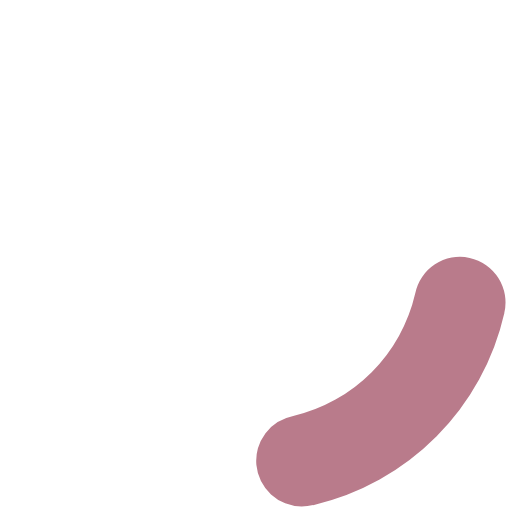
t = 0.00 s
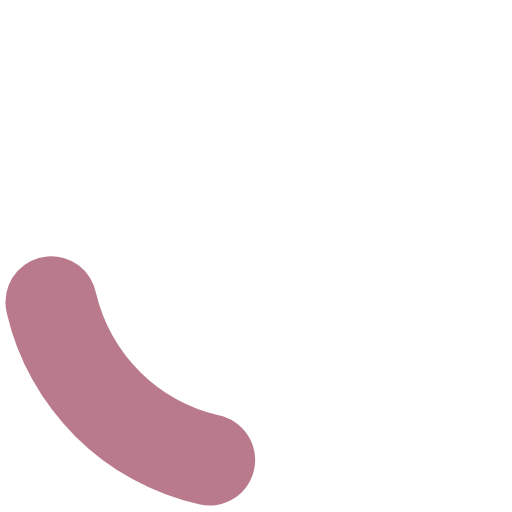
t = 0.20 s
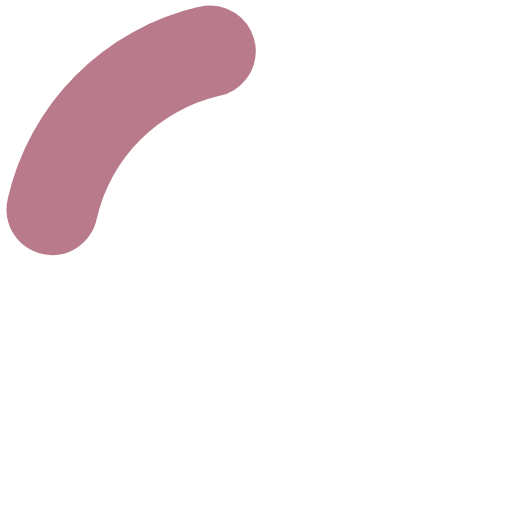
t = 0.40 s
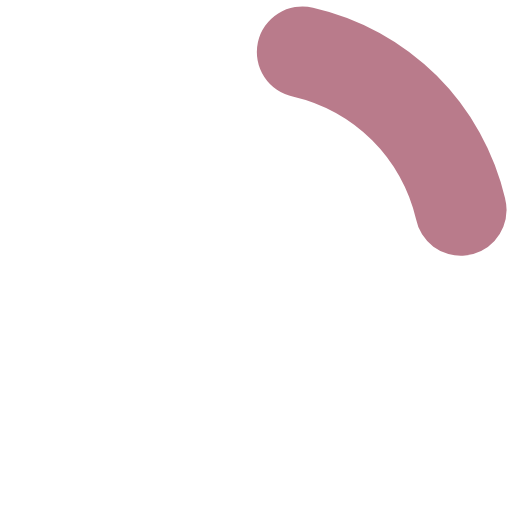
t = 0.60 s

The animated SVG that drew these frames (rendered in a browser with its animation timeline set to each time). Animation: 1 SMIL element (animateTransform=1); one cycle of 0.80 s, repeats indefinitely.

<?xml version="1.0" encoding="UTF-8" standalone="no"?><svg xmlns:svg="http://www.w3.org/2000/svg" xmlns="http://www.w3.org/2000/svg" xmlns:xlink="http://www.w3.org/1999/xlink" version="1.0" width="64px" height="64px" viewBox="0 0 128 128" xml:space="preserve"><rect x="0" y="0" width="100%" height="100%" fill="#FFFFFF00" /><g><path d="M75.4 126.63a11.43 11.43 0 0 1-2.1-22.65 40.9 40.9 0 0 0 30.5-30.6 11.4 11.4 0 1 1 22.27 4.87h.02a63.77 63.77 0 0 1-47.8 48.05v-.02a11.38 11.38 0 0 1-2.93.37z" fill="#b97b8b" fill-opacity="1"/><animateTransform attributeName="transform" type="rotate" from="0 64 64" to="360 64 64" dur="800ms" repeatCount="indefinite"></animateTransform></g></svg>